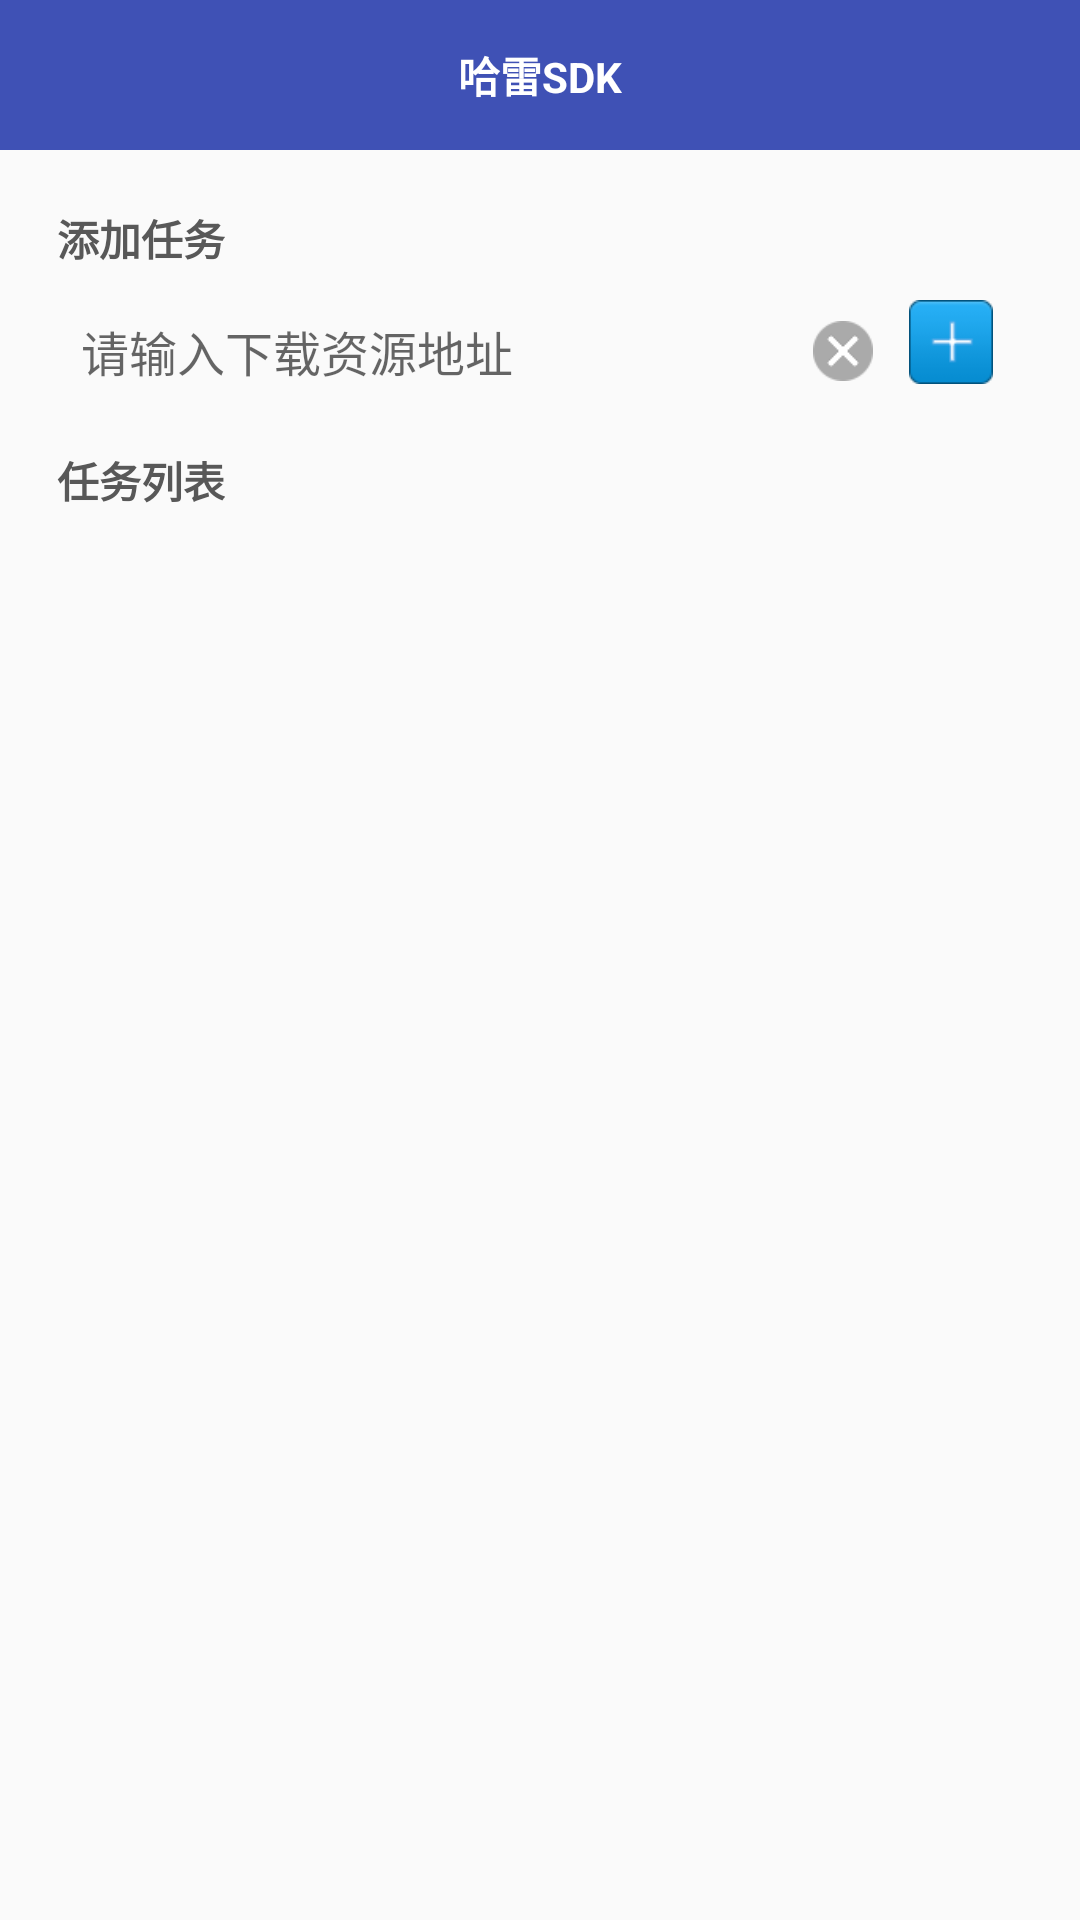

Produce the Android XML layout that renders to this screen, including the resource entries it uses.
<!-- AndroidManifest.xml: activity theme AppTheme.NoActionBar -->
<!-- res/layout/activity_main.xml -->
<?xml version="1.0" encoding="utf-8"?>
<android.support.design.widget.CoordinatorLayout xmlns:android="http://schemas.android.com/apk/res/android"
    xmlns:app="http://schemas.android.com/apk/res-auto"
    xmlns:tools="http://schemas.android.com/tools"
    android:layout_width="match_parent"
    android:layout_height="match_parent"
    android:fitsSystemWindows="true"
    tools:context="com.example.knownsec.halleysdkdemo.MainActivity">

    


    <LinearLayout
        android:id="@+id/home_linear_id2"
        android:layout_width="match_parent"
        android:layout_height="wrap_content"

        android:orientation="vertical">
        <FrameLayout
            xmlns:android="http://schemas.android.com/apk/res/android"
            android:layout_width="match_parent"
            android:layout_height="wrap_content"
            android:background="@color/blue"
            android:orientation="horizontal"
            android:id="@+id/home_linear_id1"
            android:theme="@style/AppTheme.AppBarOverlay">
            <ImageView
                android:id="@+id/titlebar_imageid"
                android:layout_width="wrap_content"
                android:layout_height="wrap_content"
                android:layout_gravity="left|center"
                android:visibility="invisible"
                android:src="@drawable/add_contacts_public_account_small"/>

            <TextView
                android:layout_width="wrap_content"
                android:layout_height="wrap_content"
                android:textColor="@color/white"
                android:layout_gravity="center"
                android:textStyle="bold"
                android:text="@string/titletext"/>
        </FrameLayout>
        <include layout="@layout/content_main" />
    </LinearLayout>

    

</android.support.design.widget.CoordinatorLayout>
<!-- res/layout/content_main.xml (included above) -->
<?xml version="1.0" encoding="utf-8"?>
<RelativeLayout xmlns:android="http://schemas.android.com/apk/res/android"
    xmlns:app="http://schemas.android.com/apk/res-auto"
    xmlns:tools="http://schemas.android.com/tools"
    android:layout_width="match_parent"
    android:layout_height="match_parent"
    android:paddingBottom="@dimen/activity_vertical_margin"
    android:paddingLeft="@dimen/activity_horizontal_margin"
    android:paddingRight="@dimen/activity_horizontal_margin"
    android:paddingTop="@dimen/activity_vertical_margin"
    app:layout_behavior="@string/appbar_scrolling_view_behavior"
    tools:context="com.example.knownsec.halleysdkdemo.MainActivity"
    tools:showIn="@layout/activity_main">
    <LinearLayout
        android:layout_width="match_parent"
        android:layout_height="wrap_content"
        android:orientation="vertical"
        android:layout_margin="3dp">
        <TextView
            android:layout_marginTop="0dp"
            android:layout_marginBottom="5dp"
            android:layout_width="wrap_content"
            android:layout_height="wrap_content"
            android:text="@string/addtask"
            android:textSize="@dimen/bigfontsize"
            android:textStyle="bold"
            android:textColor="@color/gray"/>
        <ImageView
            android:visibility="visible"
            android:src="@drawable/daoke_split_line"
            android:layout_gravity="right|center_vertical"
            android:layout_width="match_parent"
            android:layout_height="wrap_content"/>
        <LinearLayout
            android:layout_width="match_parent"
            android:layout_height="wrap_content"
            android:orientation="horizontal"  >
            <FrameLayout
                android:layout_weight="1"
                android:layout_width="0dp"
                android:layout_marginRight="6dp"
                android:background="@drawable/add_task_input_edit_bkg"
                android:layout_gravity="center_vertical"
                android:layout_height="wrap_content">
                <EditText
                    android:id="@+id/task_edit"
                    android:layout_gravity="center_vertical"
                    android:layout_marginLeft="6dp"
                    android:layout_marginRight="30dp"
                    android:padding="2dp"
                    android:drawablePadding="5dp"
                    android:layout_width="match_parent"
                    android:layout_height="wrap_content"
                    android:textSize="16sp"
                    android:inputType="textNoSuggestions"
                    android:textCursorDrawable="@null"
                    android:textStyle="normal"
                    android:background="@null"
                    android:hint="@string/urlhint"/>

                <ImageView
                    android:visibility="visible"
                    android:layout_marginRight="6dp"
                    android:src="@drawable/clear_url"
                    android:id="@+id/search_iv_delete"
                    android:layout_gravity="right|center_vertical"
                    android:layout_width="20dp"
                    android:layout_height="20dp"/>
            </FrameLayout>

            <Button
                android:id="@+id/add_task"
                android:layout_marginRight="10dp"
                android:layout_marginTop="7dp"
                android:layout_marginBottom="10dp"
                android:layout_gravity="center_vertical"
                android:background="@drawable/add_task_btn_bkg"
                android:layout_width="28dp"
                android:layout_height="28dp"/>
        </LinearLayout>
        <TextView
            android:layout_marginTop="10dp"
            android:layout_marginBottom="5dp"
            android:layout_width="wrap_content"
            android:layout_height="wrap_content"
            android:text="@string/tasklist"
            android:textSize="@dimen/bigfontsize"
            android:textStyle="bold"
            android:textColor="@color/gray"/>
        <ImageView
            android:visibility="visible"
            android:src="@drawable/daoke_split_line"
            android:layout_gravity="right|center_vertical"
            android:layout_width="match_parent"
            android:layout_height="wrap_content"/>
        <ListView
            android:layout_width="match_parent"
            android:layout_height="wrap_content"
            android:id="@+id/tasklistview"
            android:layout_marginTop="10dp">
        </ListView>
    </LinearLayout>
</RelativeLayout>
<!-- resources referenced by this layout -->
<resources>
  <color name="blue">#3F51B5</color>
  <color name="gray">#585858</color>
  <color name="white">#FFFFFF</color>
  <dimen name="activity_horizontal_margin">16dp</dimen>
  <dimen name="activity_vertical_margin">16dp</dimen>
  <dimen name="bigfontsize">14dp</dimen>
  <dimen name="fab_margin">16dp</dimen>
  <!-- drawable add_contacts_public_account_small: png bitmap (drawable, 4882 bytes) -->
  <!-- drawable add_task_btn_bkg: png bitmap (drawable-hdpi, 811 bytes) -->
  <!-- drawable clear_url: png bitmap (drawable-hdpi, 1637 bytes) -->
  <string name="addtask">添加任务</string>
  <string name="tasklist">任务列表</string>
  <string name="titletext">哈雷SDK</string>
  <string name="urlhint">请输入下载资源地址</string>
  <style name="AppTheme.AppBarOverlay" parent="ThemeOverlay.AppCompat.Dark.ActionBar" />
  <style name="AppTheme.PopupOverlay" parent="ThemeOverlay.AppCompat.Light" />
  <style name="AppTheme.NoActionBar">
          <item name="windowActionBar">false</item>
          <item name="windowNoTitle">true</item>
      </style>
</resources>
